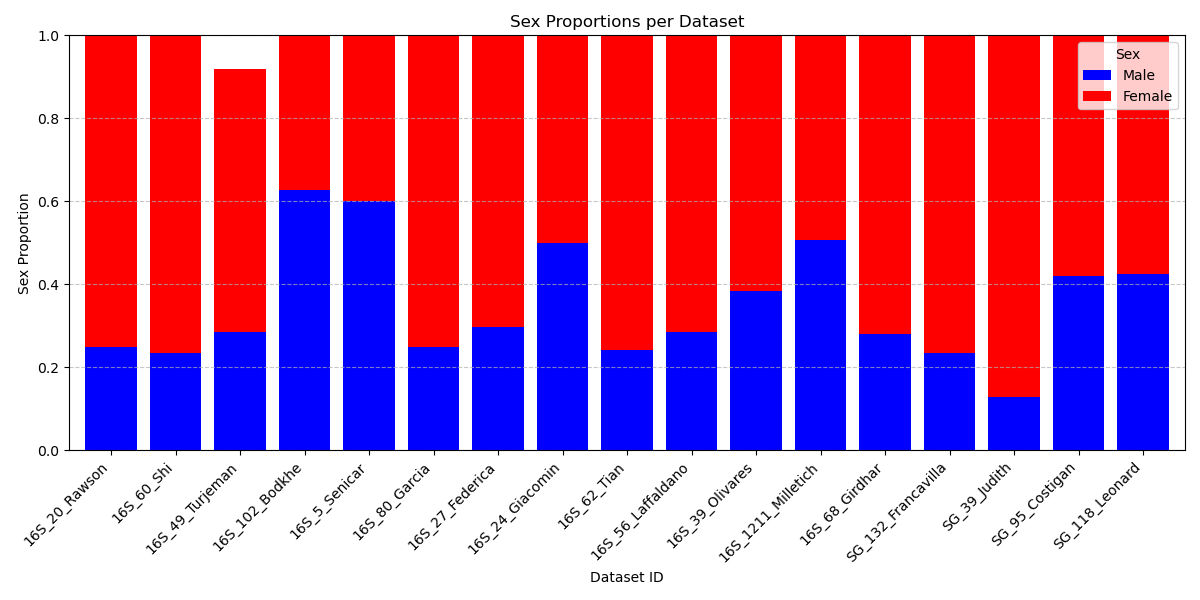

The table this chart was drawn from, first rows:
Dataset_ID	Sex_Proportion_Female	Sex_Proportion_Male
16S_20_Rawson	0.75	0.25
16S_60_Shi	0.7667	0.2333
16S_49_Turjeman	0.6327	0.2857
16S_102_Bodkhe	0.3725	0.6275
16S_5_Senicar	0.4	0.6
16S_80_Garcia	0.75	0.25
16S_27_Federica	0.7037	0.2963
16S_24_Giacomin	0.5	0.5
16S_62_Tian	0.7581	0.2419
16S_56_Laffaldano	0.7143	0.2857
16S_39_Olivares	0.6154	0.3846
16S_1211_Milletich	0.493	0.507
16S_68_Girdhar	0.7206	0.2794
SG_132_Francavilla	0.7652	0.2348
SG_39_Judith	0.8718	0.1282
SG_95_Costigan	0.5789	0.4211
SG_118_Leonard	0.5763	0.4237
